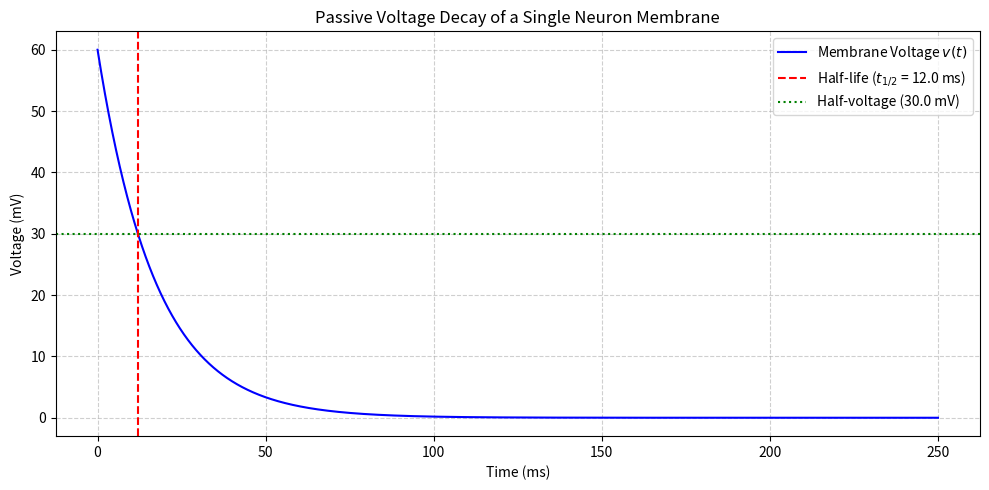

Here is the Python script that generated this plot:
import numpy as np
import matplotlib.pyplot as plt

# Parameters
A = 60.0              # Initial peak voltage in mV
half_life = 12.0      # Half-life in ms
duration = 250.0      # Total duration in ms
sampling_freq = 20000 # Sampling frequency in Hz (20,000 samples/sec = 20 samples/ms)

# Time step in milliseconds (dt = 1 / 20 = 0.05 ms)
dt = 1.0 / (sampling_freq / 1000.0)

# Time vector from 0 to 250 ms
t = np.arange(0, duration + dt, dt)

# Calculate decay constant gamma (using milliseconds)
gamma = np.log(2) / half_life

# Compute exponential voltage decay
v = A * np.exp(-gamma * t)

# Plotting the simulation
plt.figure(figsize=(10, 5))
plt.plot(t, v, label='Membrane Voltage $v(t)$', color='b', linewidth=1.5)
plt.axvline(half_life, color='r', linestyle='--', label=f'Half-life ($t_{{1/2}}$ = {half_life} ms)')
plt.axhline(A / 2, color='g', linestyle=':', label=f'Half-voltage ({A/2} mV)')

plt.title('Passive Voltage Decay of a Single Neuron Membrane')
plt.xlabel('Time (ms)')
plt.ylabel('Voltage (mV)')
plt.grid(True, linestyle='--', alpha=0.6)
plt.legend()
plt.tight_layout()
plt.show()
